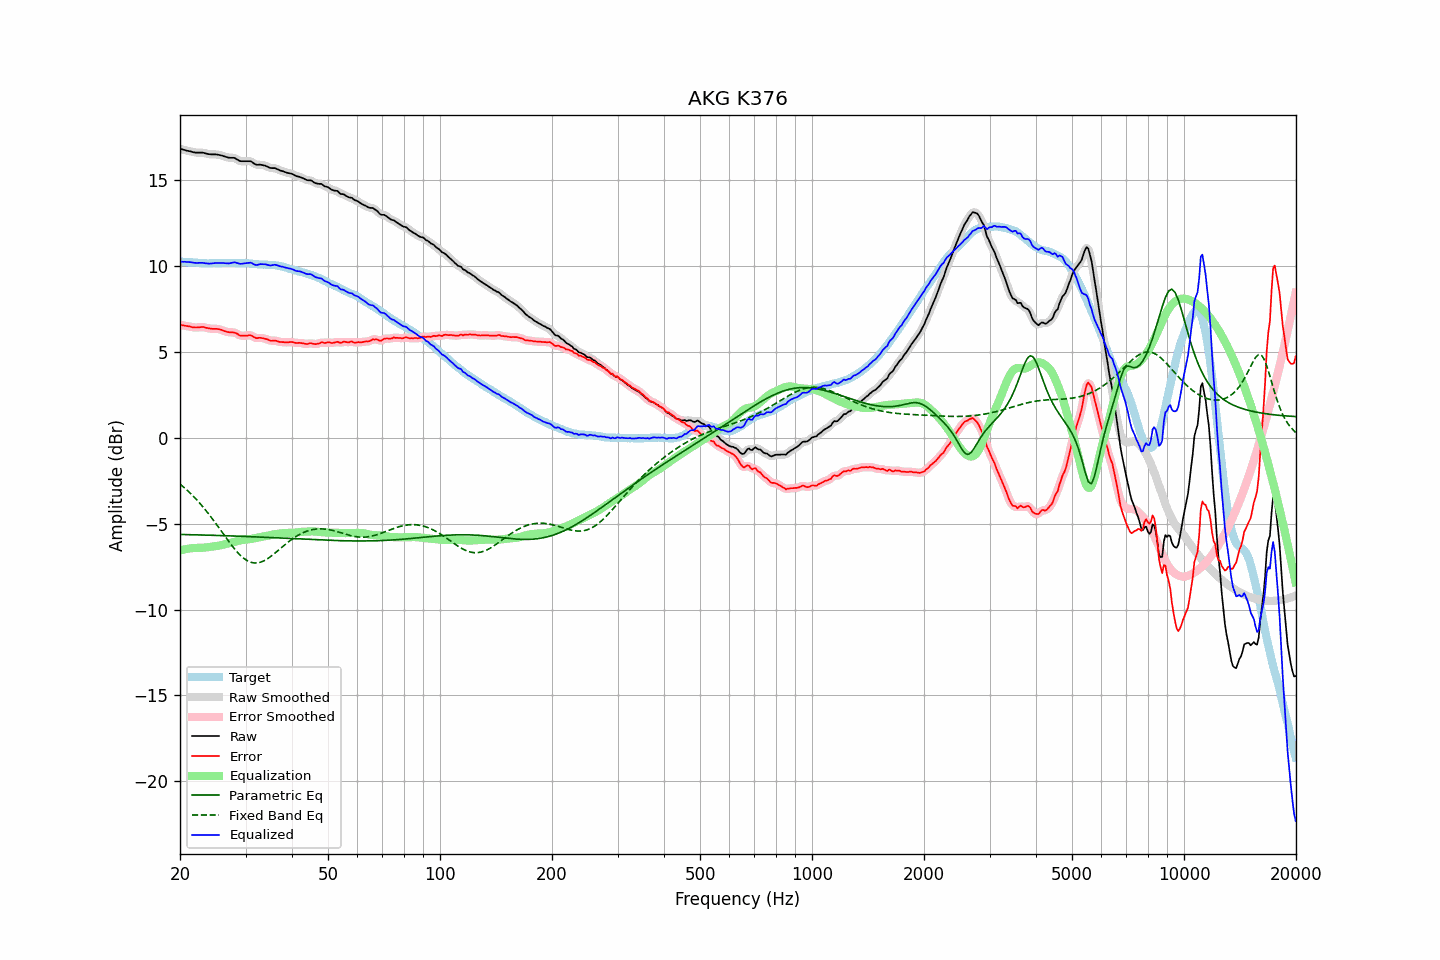

The data file committed next to this chart (first rows):
frequency, raw, error, smoothed, error_smoothed, equalization, parametric_eq, fixed_band_eq, equalized_raw, equalized_smoothed, target
20.00, 16.80, 6.56, 16.80, 6.56, -6.57, -5.63, -2.71, 10.22, 10.23, 10.24
20.20, 16.78, 6.55, 16.77, 6.54, -6.54, -5.64, -2.78, 10.23, 10.23, 10.23
20.40, 16.75, 6.52, 16.75, 6.52, -6.52, -5.64, -2.86, 10.22, 10.23, 10.22
20.61, 16.73, 6.51, 16.72, 6.51, -6.50, -5.64, -2.94, 10.23, 10.22, 10.22
20.81, 16.70, 6.49, 16.70, 6.49, -6.48, -5.64, -3.03, 10.21, 10.22, 10.20
21.02, 16.68, 6.48, 16.68, 6.48, -6.46, -5.64, -3.11, 10.21, 10.21, 10.20
21.23, 16.66, 6.46, 16.65, 6.46, -6.45, -5.65, -3.20, 10.21, 10.20, 10.19
21.44, 16.63, 6.43, 16.63, 6.44, -6.44, -5.65, -3.29, 10.20, 10.19, 10.20
21.66, 16.61, 6.42, 16.61, 6.42, -6.43, -5.65, -3.38, 10.18, 10.18, 10.19
21.87, 16.59, 6.41, 16.59, 6.41, -6.42, -5.65, -3.48, 10.16, 10.17, 10.18
22.09, 16.58, 6.41, 16.58, 6.40, -6.42, -5.66, -3.58, 10.16, 10.16, 10.17
22.31, 16.58, 6.41, 16.57, 6.41, -6.42, -5.66, -3.68, 10.16, 10.16, 10.17
22.54, 16.58, 6.41, 16.58, 6.42, -6.41, -5.66, -3.78, 10.16, 10.16, 10.16
22.76, 16.58, 6.43, 16.58, 6.43, -6.41, -5.66, -3.89, 10.16, 10.16, 10.15
22.99, 16.58, 6.44, 16.57, 6.43, -6.41, -5.67, -4.00, 10.17, 10.16, 10.14
23.22, 16.56, 6.43, 16.55, 6.42, -6.40, -5.67, -4.11, 10.15, 10.15, 10.13
23.45, 16.53, 6.38, 16.53, 6.40, -6.39, -5.67, -4.23, 10.13, 10.14, 10.14
23.69, 16.51, 6.38, 16.50, 6.37, -6.38, -5.67, -4.34, 10.13, 10.13, 10.13
23.92, 16.49, 6.35, 16.49, 6.35, -6.37, -5.68, -4.46, 10.12, 10.12, 10.13
24.16, 16.48, 6.33, 16.48, 6.34, -6.35, -5.68, -4.58, 10.12, 10.12, 10.14
24.40, 16.48, 6.33, 16.47, 6.33, -6.34, -5.68, -4.71, 10.13, 10.13, 10.15
24.65, 16.48, 6.33, 16.48, 6.33, -6.33, -5.69, -4.83, 10.14, 10.14, 10.15
24.89, 16.48, 6.33, 16.47, 6.32, -6.32, -5.69, -4.96, 10.16, 10.15, 10.15
25.14, 16.47, 6.32, 16.46, 6.32, -6.31, -5.69, -5.09, 10.16, 10.16, 10.14
25.39, 16.44, 6.30, 16.45, 6.31, -6.29, -5.69, -5.22, 10.16, 10.16, 10.14
25.65, 16.43, 6.29, 16.43, 6.28, -6.27, -5.70, -5.35, 10.16, 10.16, 10.14
25.91, 16.41, 6.26, 16.40, 6.25, -6.25, -5.70, -5.48, 10.16, 10.16, 10.15
26.16, 16.37, 6.21, 16.38, 6.22, -6.22, -5.70, -5.61, 10.15, 10.15, 10.16
26.43, 16.35, 6.19, 16.34, 6.18, -6.20, -5.71, -5.74, 10.15, 10.15, 10.16
26.69, 16.32, 6.16, 16.31, 6.16, -6.18, -5.71, -5.87, 10.14, 10.14, 10.16
26.96, 16.29, 6.14, 16.29, 6.14, -6.16, -5.71, -6.00, 10.13, 10.13, 10.15
27.23, 16.28, 6.13, 16.28, 6.13, -6.14, -5.72, -6.12, 10.14, 10.14, 10.15
27.50, 16.28, 6.13, 16.28, 6.12, -6.11, -5.72, -6.25, 10.16, 10.16, 10.15
27.77, 16.28, 6.11, 16.27, 6.12, -6.09, -5.72, -6.37, 10.18, 10.18, 10.16
28.05, 16.27, 6.10, 16.25, 6.10, -6.06, -5.73, -6.48, 10.20, 10.19, 10.16
28.33, 16.21, 6.06, 16.21, 6.06, -6.04, -5.73, -6.59, 10.17, 10.17, 10.14
28.62, 16.16, 6.02, 16.15, 6.01, -6.01, -5.73, -6.70, 10.14, 10.14, 10.14
28.90, 16.10, 5.94, 16.11, 5.96, -5.99, -5.74, -6.80, 10.11, 10.12, 10.15
29.19, 16.08, 5.93, 16.08, 5.93, -5.97, -5.74, -6.89, 10.11, 10.11, 10.15
29.48, 16.08, 5.94, 16.07, 5.92, -5.95, -5.74, -6.97, 10.12, 10.12, 10.14
29.78, 16.08, 5.94, 16.07, 5.93, -5.94, -5.75, -7.05, 10.13, 10.13, 10.14
30.08, 16.08, 5.93, 16.08, 5.93, -5.93, -5.75, -7.11, 10.14, 10.14, 10.15
30.38, 16.08, 5.93, 16.08, 5.94, -5.92, -5.76, -7.17, 10.15, 10.16, 10.14
30.68, 16.08, 5.96, 16.08, 5.95, -5.91, -5.76, -7.21, 10.16, 10.17, 10.12
30.99, 16.08, 5.96, 16.06, 5.94, -5.90, -5.76, -7.25, 10.17, 10.16, 10.12
31.30, 16.02, 5.91, 16.01, 5.90, -5.88, -5.77, -7.27, 10.13, 10.13, 10.11
31.61, 15.95, 5.85, 15.95, 5.85, -5.87, -5.77, -7.29, 10.08, 10.08, 10.10
31.93, 15.89, 5.80, 15.90, 5.81, -5.85, -5.78, -7.29, 10.04, 10.05, 10.09
32.24, 15.87, 5.78, 15.87, 5.79, -5.83, -5.78, -7.29, 10.04, 10.05, 10.09
32.57, 15.88, 5.80, 15.87, 5.79, -5.80, -5.78, -7.27, 10.07, 10.06, 10.07
32.89, 15.88, 5.80, 15.87, 5.80, -5.78, -5.79, -7.25, 10.09, 10.08, 10.07
33.22, 15.86, 5.79, 15.86, 5.79, -5.77, -5.79, -7.22, 10.09, 10.09, 10.07
33.55, 15.84, 5.77, 15.84, 5.77, -5.75, -5.80, -7.18, 10.09, 10.09, 10.06
33.89, 15.82, 5.75, 15.81, 5.75, -5.73, -5.80, -7.13, 10.08, 10.08, 10.07
34.23, 15.78, 5.73, 15.77, 5.72, -5.72, -5.80, -7.07, 10.06, 10.06, 10.05
34.57, 15.74, 5.69, 15.73, 5.68, -5.70, -5.81, -7.01, 10.04, 10.03, 10.05
34.92, 15.69, 5.65, 15.70, 5.65, -5.68, -5.81, -6.95, 10.01, 10.02, 10.04
35.27, 15.68, 5.63, 15.68, 5.64, -5.66, -5.82, -6.88, 10.02, 10.03, 10.05
35.62, 15.68, 5.64, 15.67, 5.64, -5.64, -5.82, -6.80, 10.04, 10.04, 10.03
35.97, 15.67, 5.64, 15.66, 5.64, -5.62, -5.83, -6.73, 10.06, 10.05, 10.03
... 635 more rows
